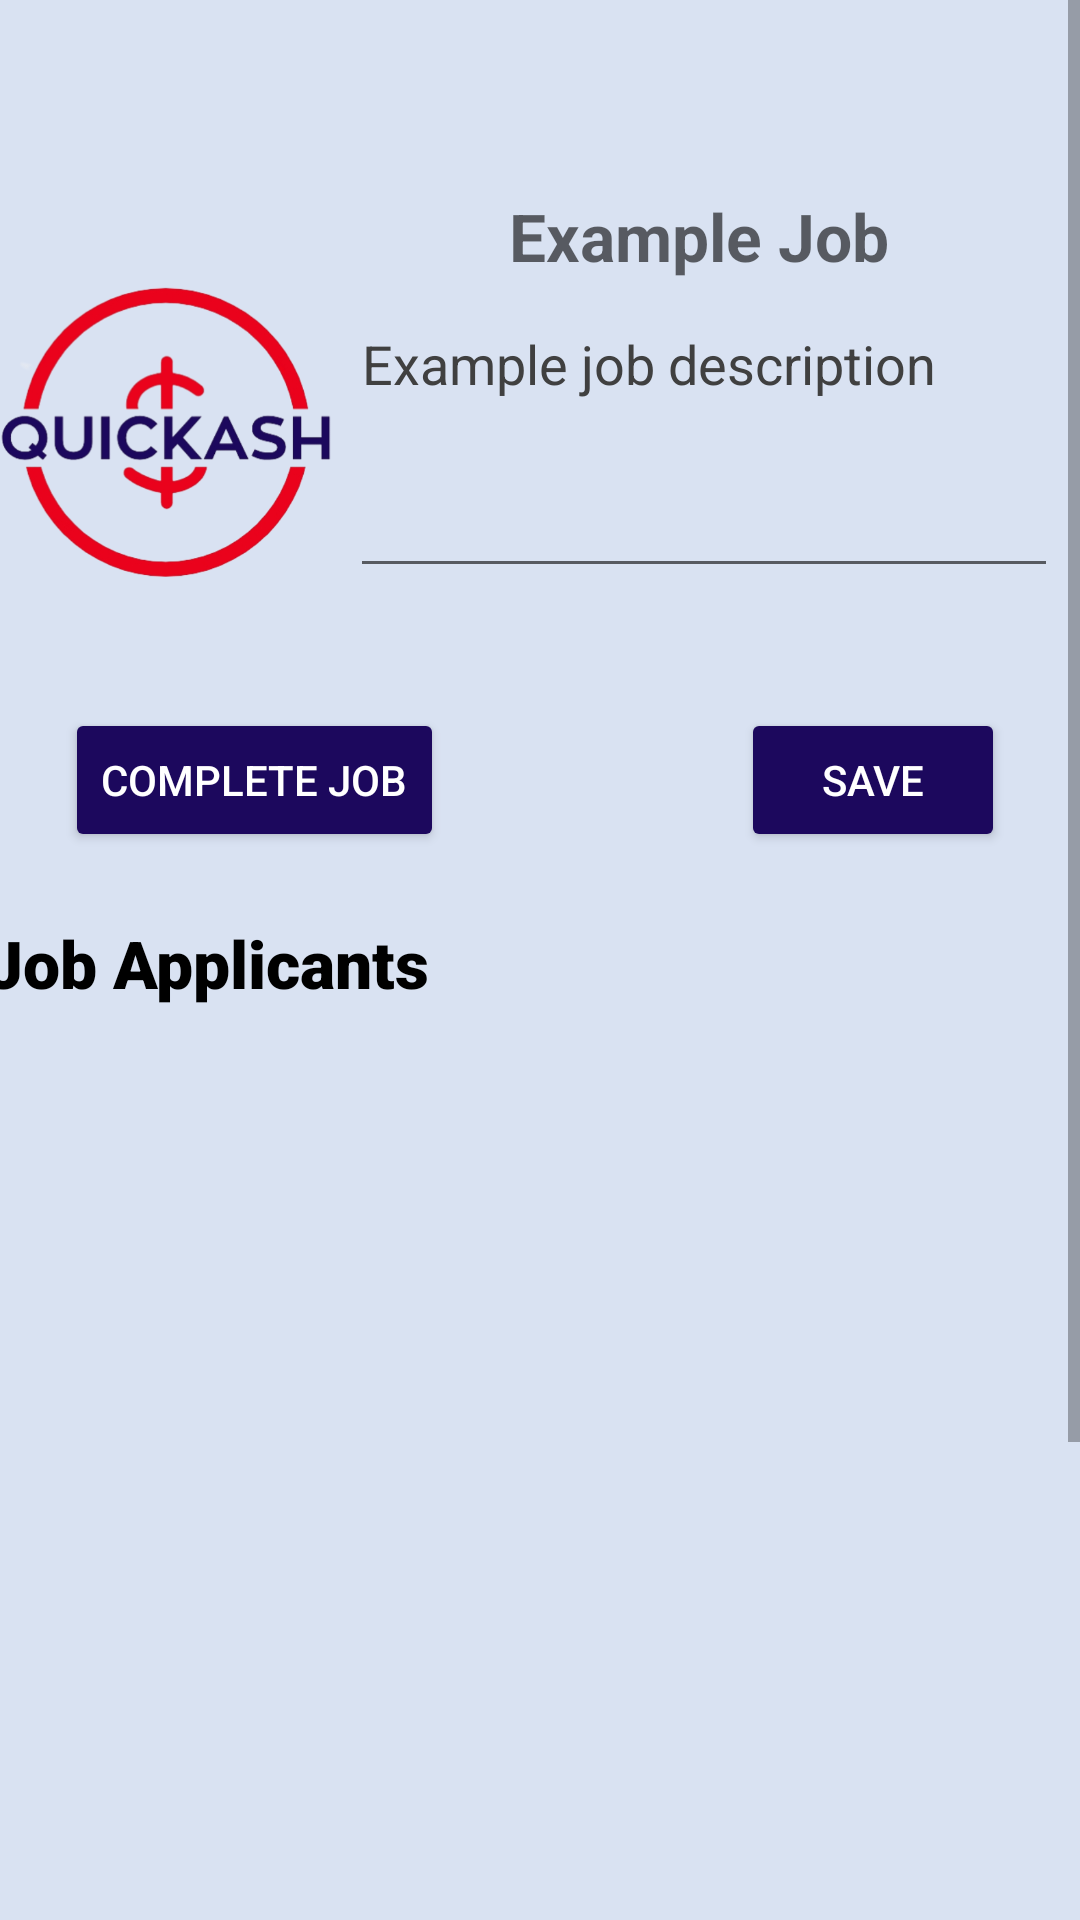

Here is an Android app screen rendered from its layout file. Give the layout XML and the strings, colors and styles it references.
<!-- AndroidManifest.xml: application theme Theme.CSCI3130CourseProject -->
<!-- res/layout/fragment_view_job_employer.xml -->
<?xml version="1.0" encoding="utf-8"?>
<androidx.constraintlayout.widget.ConstraintLayout xmlns:android="http://schemas.android.com/apk/res/android"
    xmlns:app="http://schemas.android.com/apk/res-auto"
    xmlns:tools="http://schemas.android.com/tools"
    android:id="@+id/fragment_view_job_employer"
    android:layout_width="match_parent"
    android:layout_height="match_parent"
    android:background="@color/theme"
    tools:context=".UI.ViewJobEmployer.ViewJobEmployer">

    <ScrollView
        android:layout_width="match_parent"
        android:layout_height="match_parent"
        tools:layout_editor_absoluteX="1dp"
        tools:layout_editor_absoluteY="165dp">

        <LinearLayout
            android:layout_width="match_parent"
            android:layout_height="match_parent"
            android:orientation="vertical">

            <androidx.constraintlayout.widget.ConstraintLayout
                android:layout_width="match_parent"
                android:layout_height="match_parent">

                <ImageView
                    android:id="@+id/imageView"
                    android:layout_width="112dp"
                    android:layout_height="184dp"
                    android:layout_marginTop="52dp"
                    app:layout_constraintHeight_percent="0.3"
                    app:layout_constraintTop_toTopOf="parent"
                    app:layout_constraintWidth_percent="0.8"
                    app:srcCompat="@drawable/logo"
                    tools:ignore="MissingConstraints"
                    tools:layout_editor_absoluteX="16dp" />

                <TextView
                    android:id="@+id/ViewJobEmployerJobTitle"
                    android:layout_width="239dp"
                    android:layout_height="33dp"
                    android:layout_marginStart="10dp"
                    android:layout_marginTop="64dp"
                    android:layout_marginEnd="16dp"
                    android:text="Example Job"
                    android:textAlignment="center"
                    android:textAppearance="@style/TextAppearance.AppCompat.Medium"
                    android:textSize="22sp"
                    android:textStyle="bold"
                    app:layout_constraintEnd_toEndOf="parent"
                    app:layout_constraintStart_toEndOf="@+id/imageView"
                    app:layout_constraintTop_toTopOf="parent" />

                <EditText
                    android:id="@+id/ViewJobEmployerJobDescription"
                    android:layout_width="236dp"
                    android:layout_height="97dp"
                    android:layout_marginStart="13dp"
                    android:layout_marginEnd="16dp"
                    android:layout_marginBottom="40dp"
                    android:clickable="false"
                    android:ems="10"
                    android:fontFamily="sans-serif"
                    android:gravity="start|top"
                    android:inputType="textMultiLine"
                    android:maxLength="420"
                    android:text="Example job description"
                    android:textColor="#404040"
                    app:layout_constraintBottom_toBottomOf="parent"
                    app:layout_constraintEnd_toEndOf="parent"
                    app:layout_constraintStart_toEndOf="@+id/imageView" />

            </androidx.constraintlayout.widget.ConstraintLayout>

            <androidx.constraintlayout.widget.ConstraintLayout
                android:layout_width="match_parent"
                android:layout_height="match_parent">

                <Button
                    android:id="@+id/ViewJobEmployerSaveButton"
                    android:layout_width="wrap_content"
                    android:layout_height="wrap_content"
                    android:layout_marginEnd="25dp"
                    android:layout_marginBottom="5dp"
                    android:text="Save"
                    android:backgroundTint="#1C085D"
                    android:textColor="@color/white"
                    app:layout_constraintBottom_toBottomOf="parent"
                    app:layout_constraintEnd_toEndOf="parent"
                    app:layout_constraintTop_toTopOf="parent" />

                <Button
                    android:id="@+id/ViewJobEmployerCompleteButton"
                    android:layout_width="wrap_content"
                    android:layout_height="wrap_content"
                    android:layout_marginBottom="5dp"
                    android:text="Complete Job"
                    android:backgroundTint="#1C085D"
                    android:textColor="@color/white"
                    app:layout_constraintBottom_toBottomOf="parent"
                    app:layout_constraintEnd_toStartOf="@+id/ViewJobEmployerSaveButton"
                    app:layout_constraintHorizontal_bias="0.18"
                    app:layout_constraintStart_toStartOf="parent"
                    app:layout_constraintTop_toTopOf="parent"
                    app:layout_constraintVertical_bias="1.0" />

            </androidx.constraintlayout.widget.ConstraintLayout>

            <androidx.constraintlayout.widget.ConstraintLayout
                android:layout_width="match_parent"
                android:layout_height="563dp">

                <TextView
                    android:layout_width="wrap_content"
                    android:layout_height="wrap_content"
                    android:layout_marginStart="65dp"
                    android:layout_marginTop="17dp"
                    android:layout_marginEnd="253dp"
                    android:layout_marginBottom="516dp"
                    android:fontFamily="sans-serif-black"
                    android:text="Job Applicants"
                    android:textColor="#000000"
                    android:textSize="22sp"
                    app:layout_constraintBottom_toBottomOf="parent"
                    app:layout_constraintEnd_toEndOf="parent"
                    app:layout_constraintHorizontal_bias="0.662"
                    app:layout_constraintStart_toStartOf="parent"
                    app:layout_constraintTop_toTopOf="parent" />

                <ScrollView
                    android:layout_width="407dp"
                    android:layout_height="392dp"
                    android:orientation="vertical"
                    app:layout_constraintBottom_toBottomOf="parent"
                    app:layout_constraintEnd_toEndOf="parent"
                    app:layout_constraintStart_toStartOf="parent"
                    app:layout_constraintTop_toTopOf="parent"
                    tools:ignore="SpeakableTextPresentCheck">


                    <LinearLayout
                        android:id="@+id/ViewJobEmployerJobApplicantsContainer"
                        android:layout_width="match_parent"
                        android:layout_height="wrap_content"
                        android:orientation="vertical" />
                </ScrollView>
            </androidx.constraintlayout.widget.ConstraintLayout>



        </LinearLayout>
    </ScrollView>

</androidx.constraintlayout.widget.ConstraintLayout>
<!-- resources referenced by this layout -->
<resources>
  <color name="theme">#D9E2F2</color>
  <color name="white">#FFFFFFFF</color>
  <!-- drawable logo: png bitmap (drawable, 101467 bytes) -->
  <style name="Theme.CSCI3130CourseProject" parent="Theme.MaterialComponents.DayNight.DarkActionBar">
          
          <item name="colorPrimary">@color/theme</item>
          <item name="colorPrimaryVariant">@color/purple_700</item>
          <item name="colorOnPrimary">@color/black</item>
          
          <item name="colorSecondary">@color/teal_200</item>
          <item name="colorSecondaryVariant">@color/teal_700</item>
          <item name="colorOnSecondary">@color/black</item>
          
          <item name="android:statusBarColor">#000000</item>
          
      </style>
  <color name="purple_700">#FF3700B3</color>
  <color name="black">#FF000000</color>
  <color name="teal_200">#FF03DAC5</color>
  <color name="teal_700">#FF018786</color>
</resources>
